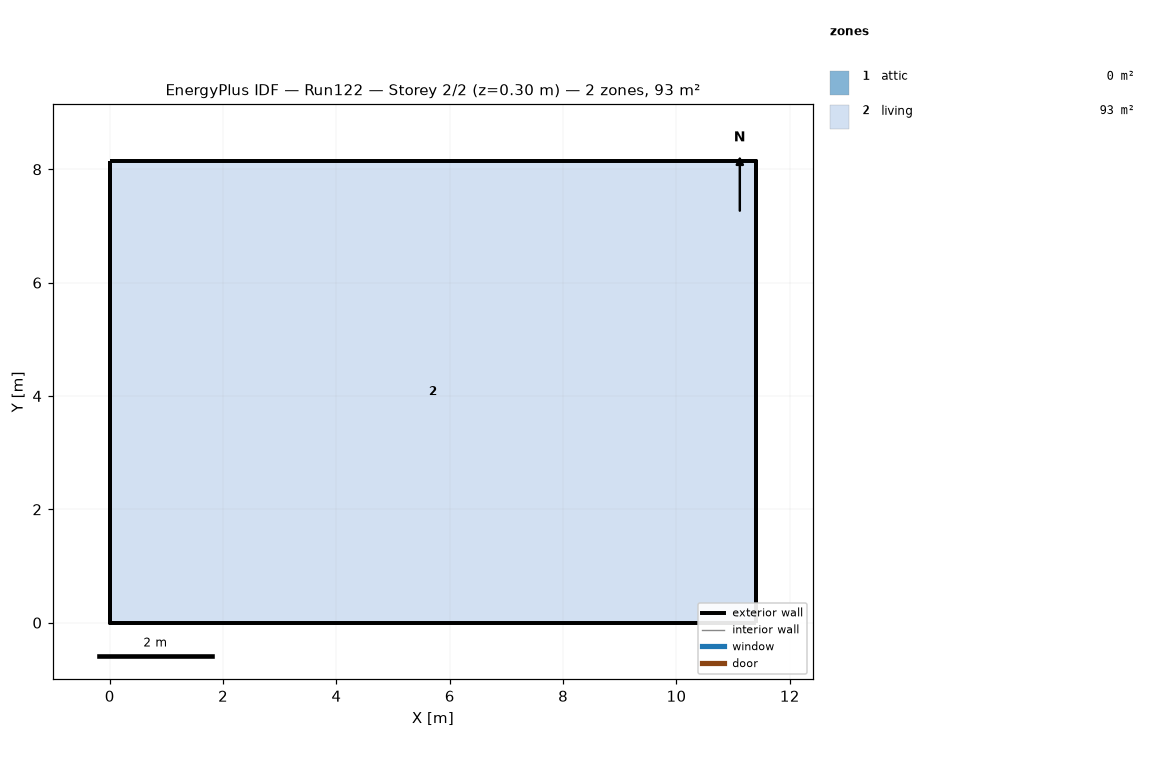
=== STOREY PLAN SPEC (per zone: floor XY polygon, exterior-wall plan segments, windows/doors) ===
zone 1: attic  (0.0 m²)
  exterior wall: (11.40, 0.00) – (11.40, 8.15) – (11.40, 4.07)  [12.2 m]
  exterior wall: (0.00, 8.15) – (0.00, 0.00) – (0.00, 4.07)  [12.2 m]
zone 2: living  (92.9 m²)
  floor: (0.00, 0.00) (0.00, 8.15) (11.40, 8.15) (11.40, 0.00)
  exterior wall: (0.00, 0.00) – (11.40, 0.00)  [11.4 m]
  exterior wall: (11.40, 0.00) – (11.40, 8.15)  [8.1 m]
  exterior wall: (11.40, 8.15) – (0.00, 8.15)  [11.4 m]
  exterior wall: (0.00, 8.15) – (0.00, 0.00)  [8.1 m]

=== DERIVED (storey summary) ===
Building: Run122
Storey: 2 of 2  (floor level z = 0.30 m)
Storey gross floor area: 92.9 m²
Zones on this storey: 2
  - attic: floor 0.0 m²; exterior wall 24.4 m (11.2 m²); WWR 0.0%
  - living: floor 92.9 m²; exterior wall 39.1 m (95.3 m²); WWR 0.0%
Zone adjacency: (none detected)